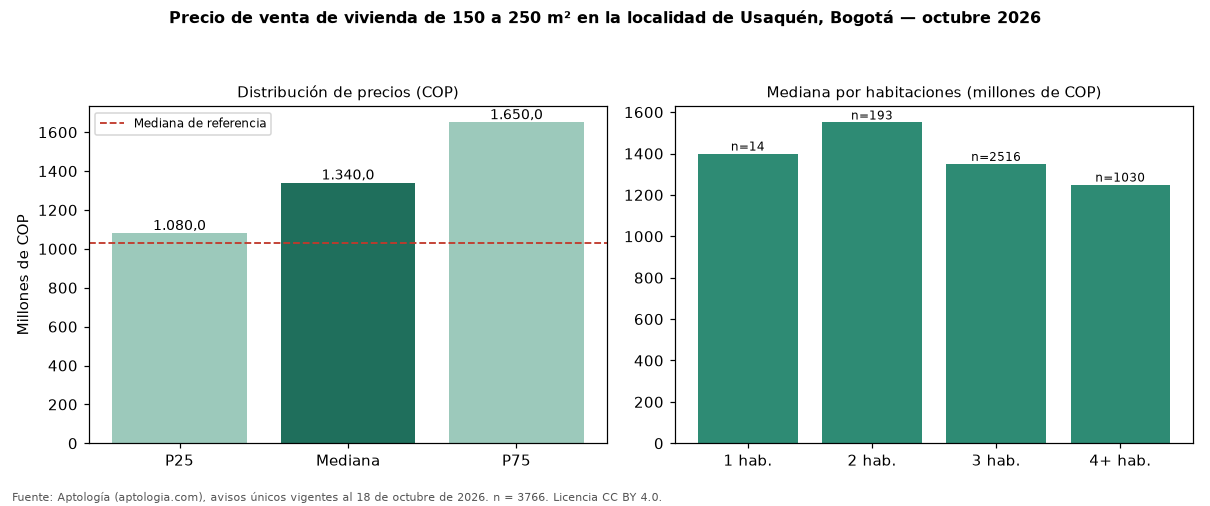

The data file committed next to this chart (first rows):
seccion, metrica, valor_cop, n
precio, p25, 1080000000, 3766
precio, mediana, 1340000000, 3766
precio, p75, 1650000000, 3766
cop_por_m2, p25, 5723090, 3766
cop_por_m2, mediana, 6918579, 3766
cop_por_m2, p75, 8605539, 3766
area, area_mediana_m2, 189.0, 3766
habitaciones, 1, 1400000000, 14
habitaciones, 2, 1550000000, 193
habitaciones, 3, 1350000000, 2516
habitaciones, 4+, 1250000000, 1030
administracion, mediana, 1350000, 3189
estrato, moda, 6, 
parqueadero, porcentaje_con_parqueadero, 98.4, 3766
referencia, mediana_referencia, 1030000000, 14884
referencia, mediana_cop_por_m2_referencia, 7391304, 14884
